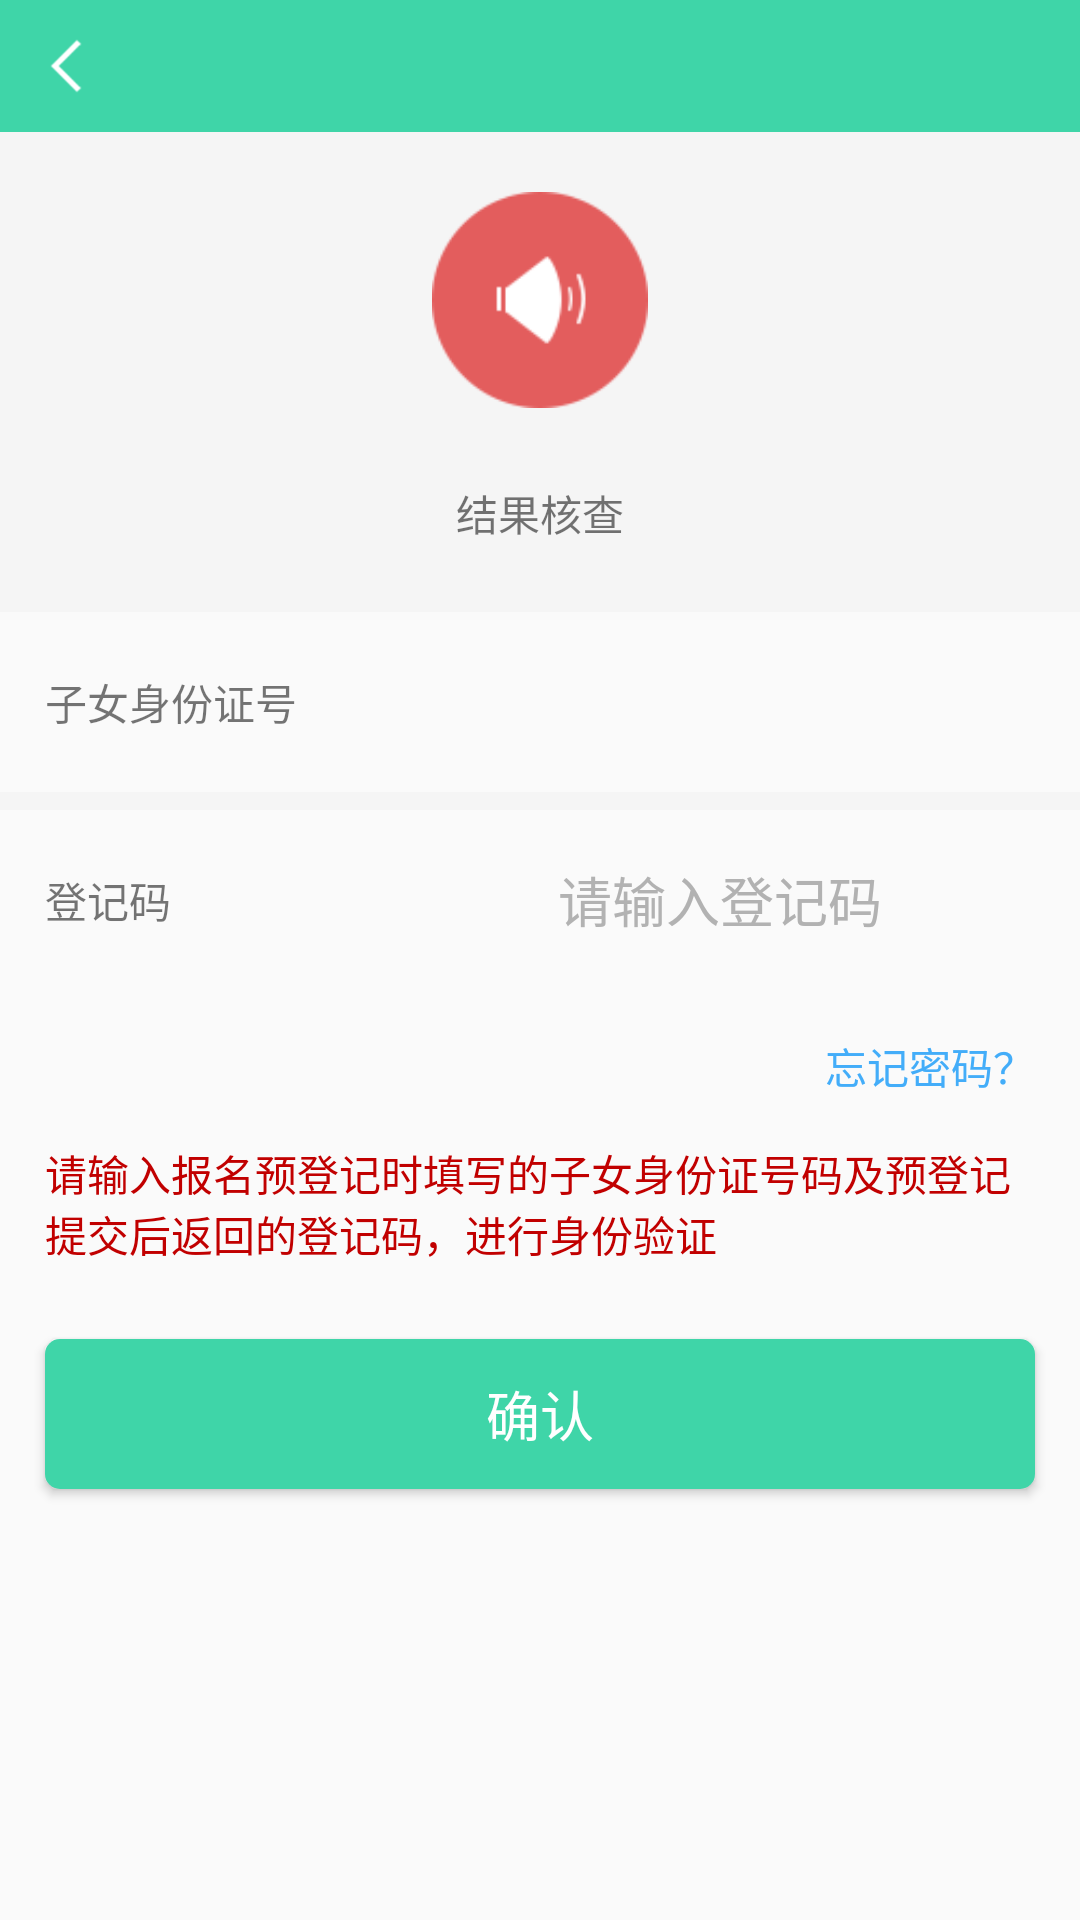

This screen was rendered from an Android layout file. Write that file and the resources it references.
<!-- AndroidManifest.xml: application theme AppTheme -->
<!-- res/layout/activity_check_login.xml -->
<?xml version="1.0" encoding="utf-8"?>
<LinearLayout xmlns:android="http://schemas.android.com/apk/res/android"
    android:layout_width="match_parent"
    android:layout_height="match_parent"

    android:orientation="vertical">
    
    <RelativeLayout
        android:layout_width="match_parent"
        android:layout_height="44dp"
        android:background="#3FD5A8">

        <ImageView
            android:id="@+id/check_login_back"
            android:layout_width="20dp"
            android:layout_height="335dp"
            android:layout_alignParentLeft="true"
            android:layout_centerVertical="true"
            android:layout_marginLeft="12dp"
            android:src="@mipmap/btn_fanhui_88x88px" />

        <TextView
            android:layout_width="wrap_content"
            android:layout_height="match_parent"
            android:layout_centerInParent="true"
            android:layout_weight="9"
            android:gravity="center"
            android:textSize="17sp" />
    </RelativeLayout>

    <LinearLayout
        android:layout_width="match_parent"
        android:layout_height="160dp"
        android:layout_gravity="center_horizontal"
        android:background="@color/colorSliverWhite"
        android:orientation="vertical">

        <ImageView
            android:layout_width="72dp"
            android:layout_height="72dp"
            android:layout_gravity="center_horizontal"
            android:layout_marginTop="20dp"
            android:src="@mipmap/icon_gonggao_100x100px" />

        <TextView
            android:layout_width="match_parent"
            android:layout_height="30dp"
            android:layout_marginBottom="20dp"
            android:layout_marginTop="20dp"
            android:clickable="true"
            android:gravity="center"
            android:text="结果核查" />
    </LinearLayout>

    <LinearLayout
        android:layout_width="match_parent"
        android:layout_height="60dp"
        android:orientation="horizontal">

        <TextView
            android:layout_width="match_parent"
            android:layout_height="match_parent"
            android:layout_marginLeft="15dp"
            android:layout_weight="2"
            android:gravity="center_vertical"
            android:text="子女身份证号" />

        <EditText
            android:layout_width="match_parent"
            android:layout_height="match_parent"
            android:layout_weight="1"
            android:background="@null"
            android:gravity="center" />
    </LinearLayout>

    <LinearLayout
        android:layout_width="match_parent"
        android:layout_height="6dp"
        android:background="@color/colorSliverWhite"></LinearLayout>

    <LinearLayout
        android:layout_width="match_parent"
        android:layout_height="60dp"
        android:orientation="horizontal">

        <TextView
            android:layout_width="match_parent"
            android:layout_height="match_parent"
            android:layout_marginLeft="15dp"
            android:layout_weight="2"
            android:gravity="center_vertical"
            android:text="登记码" />

        <EditText
            android:layout_width="match_parent"
            android:layout_height="match_parent"
            android:layout_weight="1"
            android:background="@null"
            android:gravity="center"
            android:hint="请输入登记码"
            android:textColorHint="@color/colorHintSliver" />
    </LinearLayout>

    <LinearLayout
        android:layout_width="match_parent"
        android:layout_height="wrap_content"
        android:layout_marginTop="15dp"
        android:gravity="right">

        <TextView
            android:id="@+id/check_loging_forget_pwd"
            android:layout_width="wrap_content"
            android:layout_height="match_parent"
            android:layout_marginRight="15dp"
            android:clickable="true"
            android:text="忘记密码？"
            android:textColor="@color/colorBlue" />
    </LinearLayout>

    <LinearLayout
        android:layout_width="match_parent"
        android:layout_height="wrap_content"
        android:layout_marginTop="15dp">

        <TextView
            android:layout_width="match_parent"
            android:layout_height="wrap_content"
            android:layout_marginLeft="15dp"
            android:layout_marginRight="15dp"
            android:text="请输入报名预登记时填写的子女身份证号码及预登记提交后返回的登记码，进行身份验证"
            android:textColor="@color/colorRed" />
    </LinearLayout>

    <Button
        android:id="@+id/check_login_btn_login"
        android:layout_width="match_parent"
        android:layout_height="50dp"
        android:layout_marginLeft="15dp"
        android:layout_marginRight="15dp"
        android:layout_marginTop="25dp"
        android:background="@drawable/btn_shape"
        android:text="确认"
        android:textColor="#ffffff"
        android:textSize="18sp" />

</LinearLayout>
<!-- resources referenced by this layout -->
<resources>
  <color name="colorBlue">#43adf9</color>
  <color name="colorHintSliver">#b2b2b2</color>
  <color name="colorRed">#c10000</color>
  <color name="colorSliverWhite">#f5f5f5</color>
  <!-- drawable btn_shape (drawable) -->
  <?xml version="1.0" encoding="utf-8"?>
  <shape xmlns:android="http://schemas.android.com/apk/res/android">
      <corners android:radius="5dp" />
      <solid android:color="#3FD5A8"/>
  
  </shape>
  <!-- mipmap btn_fanhui_88x88px: png bitmap (mipmap-mdpi, 2520 bytes) -->
  <!-- mipmap icon_gonggao_100x100px: png bitmap (mipmap-mdpi, 3435 bytes) -->
  <style name="AppTheme" parent="Theme.AppCompat.Light.NoActionBar">
          
          <item name="colorPrimary">@color/colorPrimary</item>
          <item name="colorPrimaryDark">@color/colorPrimaryDark</item>
          <item name="colorAccent">@color/colorAccent</item>
      </style>
  <color name="colorPrimary">#3F51B5</color>
  <color name="colorPrimaryDark">#303F9F</color>
  <color name="colorAccent">#FF4081</color>
</resources>
